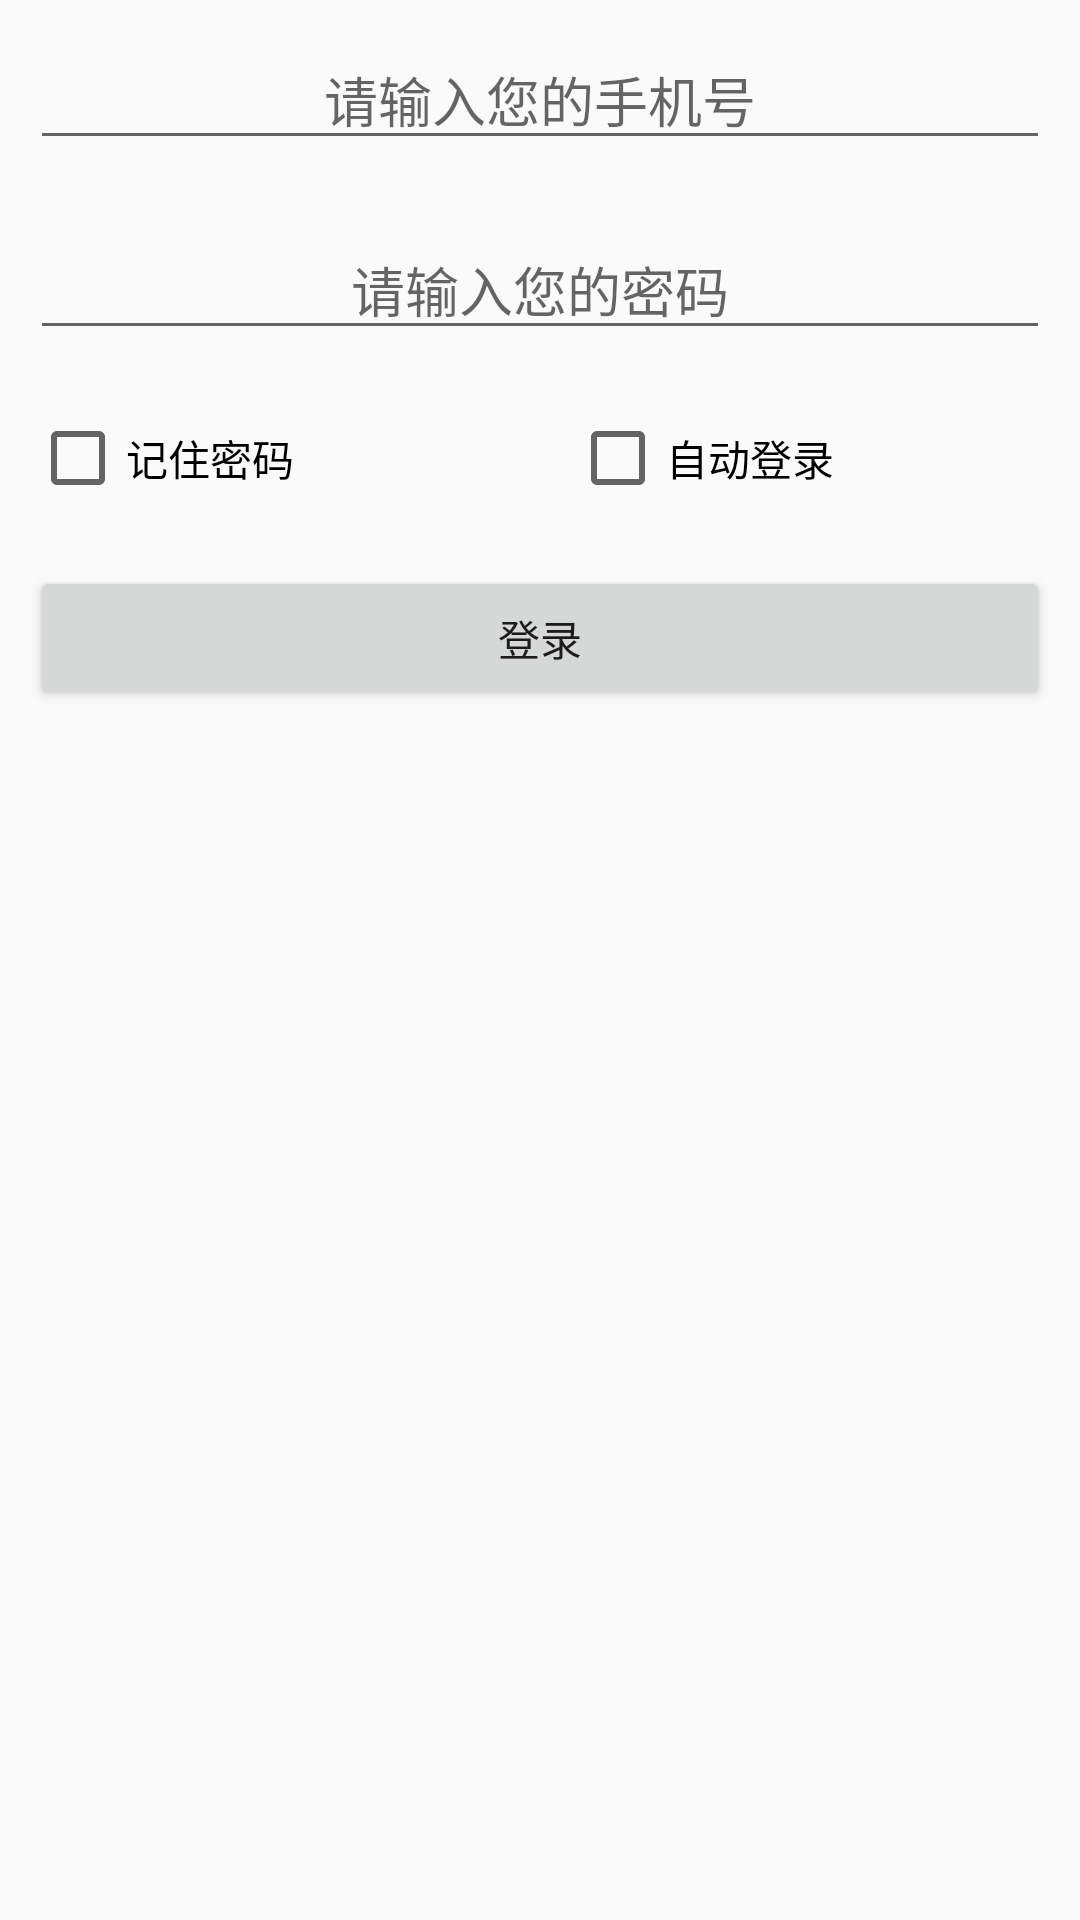

Android layout source for this screen:
<!-- AndroidManifest.xml: application theme AppTheme -->
<!-- res/layout/activity_main.xml -->
<?xml version="1.0" encoding="utf-8"?>
<LinearLayout xmlns:android="http://schemas.android.com/apk/res/android"
    xmlns:app="http://schemas.android.com/apk/res-auto"
    xmlns:tools="http://schemas.android.com/tools"
    android:layout_width="match_parent"
    android:layout_height="match_parent"
    android:orientation="vertical"
    tools:context=".activity.LoginActivity">

    <EditText
        android:id="@+id/edit_mobile"
        android:layout_width="match_parent"
        android:layout_height="wrap_content"
        android:layout_margin="10dp"
        android:gravity="center"
        android:hint="请输入您的手机号" />

    <EditText
        android:id="@+id/edit_pwd"
        android:layout_width="match_parent"
        android:layout_height="wrap_content"
        android:layout_margin="10dp"
        android:gravity="center"
        android:hint="请输入您的密码" />

    <LinearLayout
        android:layout_width="match_parent"
        android:layout_height="wrap_content"
        android:orientation="horizontal">

        <CheckBox
            android:id="@+id/cb_rem_pwd"
            android:layout_width="0dp"
            android:layout_height="wrap_content"
            android:layout_margin="10dp"
            android:layout_weight="1"
            android:text="记住密码" />

        <CheckBox
            android:id="@+id/cb_auto_login"
            android:layout_width="0dp"
            android:layout_height="wrap_content"
            android:layout_margin="10dp"
            android:layout_weight="1"
            android:text="自动登录" />

    </LinearLayout>

    <Button
        android:id="@+id/btn_login"
        android:layout_width="match_parent"
        android:layout_height="wrap_content"
        android:layout_margin="10dp"
        android:text="登录" />


</LinearLayout>
<!-- resources referenced by this layout -->
<resources>
  <style name="AppTheme" parent="Theme.AppCompat.Light.DarkActionBar">
          
          <item name="colorPrimary">@color/colorPrimary</item>
          <item name="colorPrimaryDark">@color/colorPrimaryDark</item>
          <item name="colorAccent">@color/colorAccent</item>
      </style>
  <!-- not gathered from this repository: default colours our renderer supplied (Android Studio template values) -->
  <color name="colorPrimary">#FF6200EE</color>
  <color name="colorPrimaryDark">#FF3700B3</color>
  <color name="colorAccent">#FF03DAC5</color>
</resources>
